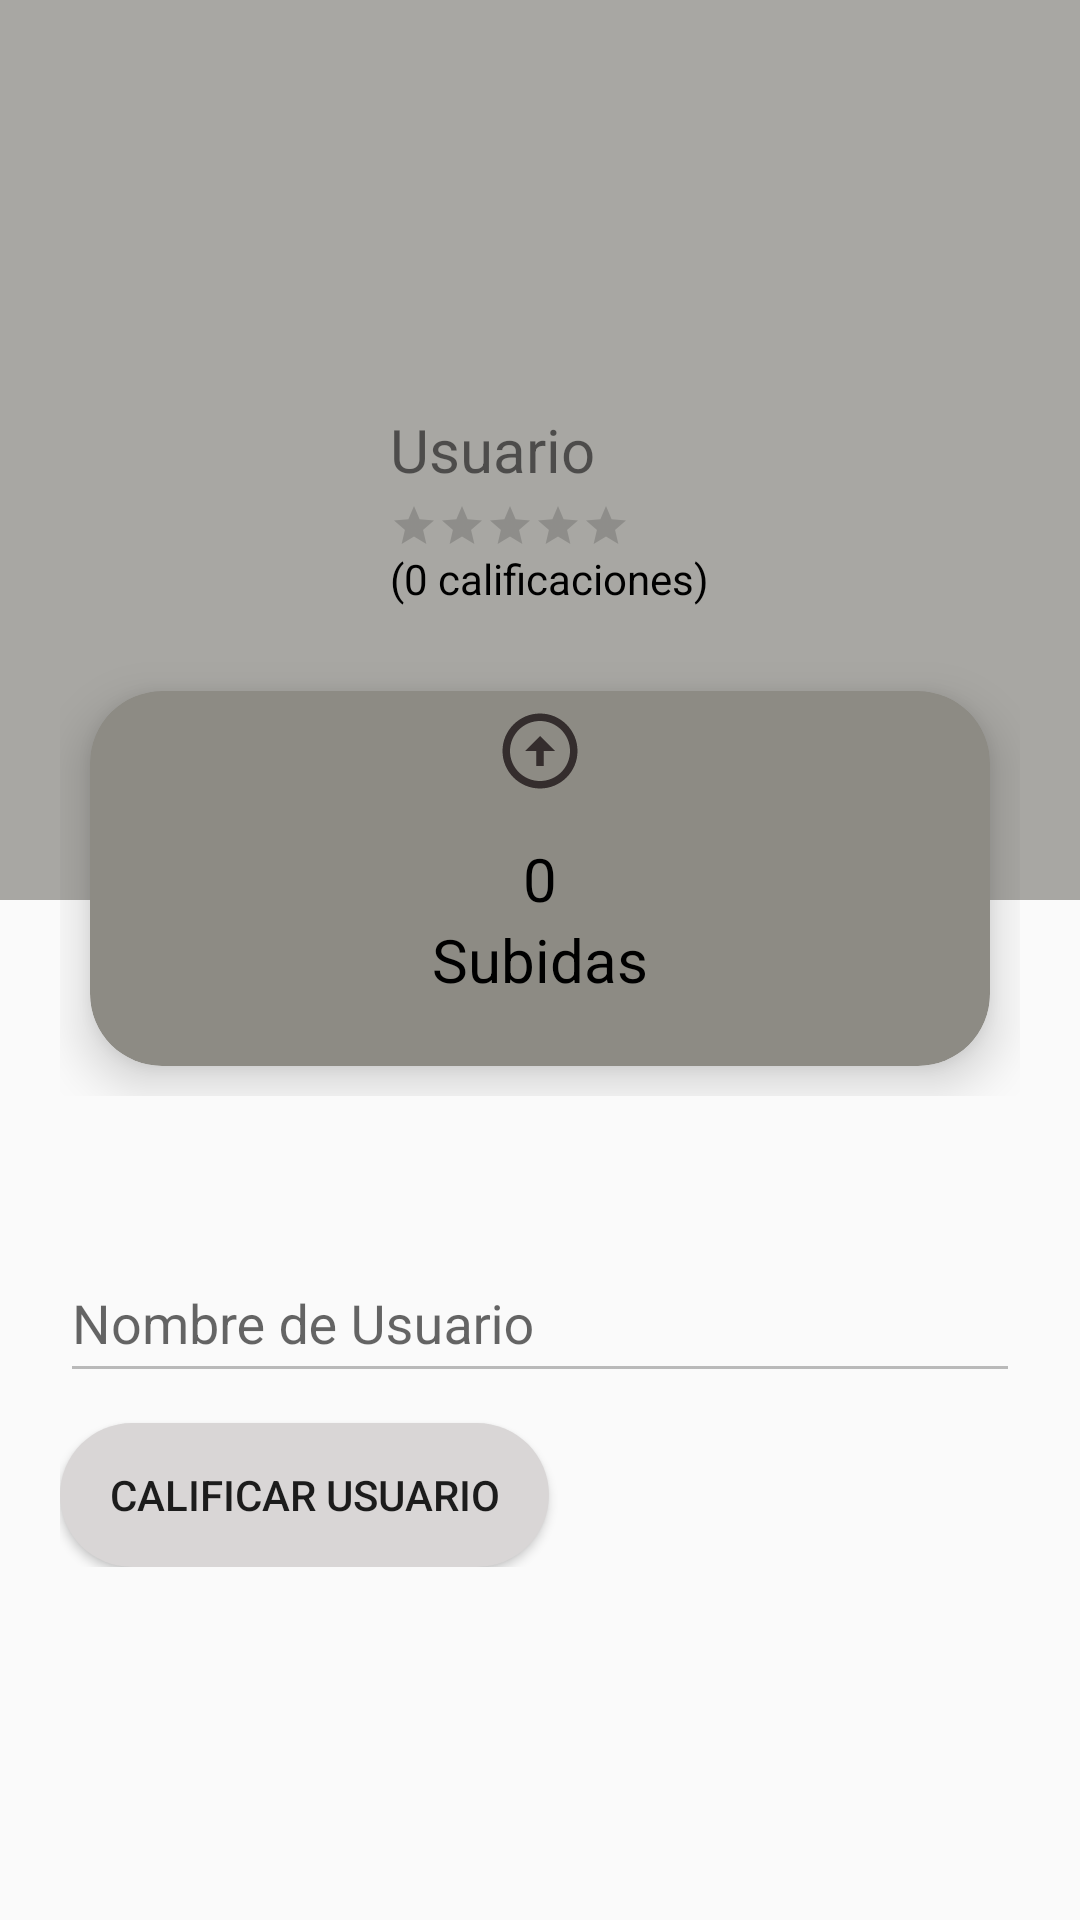

Layout XML and referenced resources for this Android screen:
<!-- AndroidManifest.xml: application theme Theme.InstantCars -->
<!-- res/layout/other_user.xml -->
<?xml version="1.0" encoding="utf-8"?>
<ScrollView xmlns:android="http://schemas.android.com/apk/res/android"
    xmlns:app="http://schemas.android.com/apk/res-auto"
    android:layout_width="match_parent"
    android:layout_height="match_parent">

    <LinearLayout
        android:layout_width="match_parent"
        android:layout_height="wrap_content"
        android:orientation="vertical">

        <RelativeLayout
            android:layout_width="match_parent"
            android:layout_height="300dp"
            android:background="#A8A7A3"
            android:padding="20dp">

            <ImageView
                android:id="@+id/volver_button"
                android:layout_width="48dp"
                android:layout_height="48dp"
                android:layout_alignParentStart="true"
                android:layout_alignParentTop="true"
                android:layout_marginTop="10dp"
                android:clickable="true"
                android:contentDescription="@string/volver"
                android:focusable="true"
                android:padding="10dp"
                android:src="@drawable/baseline_arrow_back_24" />

            <com.google.android.material.imageview.ShapeableImageView
                android:id="@+id/profile_image"
                android:layout_width="100dp"
                android:layout_height="100dp"
                android:layout_centerVertical="true"
                android:src="@drawable/usuario"
                app:shapeAppearanceOverlay="@style/CircularShape" />

            <TextView
                android:id="@+id/full_name"
                android:layout_width="wrap_content"
                android:layout_height="wrap_content"
                android:layout_centerVertical="true"
                android:layout_marginStart="10dp"
                android:layout_toEndOf="@id/profile_image"
                android:text="@string/Usuario"
                android:textSize="20sp" />

            <RatingBar
                android:id="@+id/rating_bar_reputation"
                style="?android:attr/ratingBarStyleSmall"
                android:layout_width="wrap_content"
                android:layout_height="wrap_content"
                android:layout_below="@id/full_name"
                android:layout_marginStart="10dp"
                android:layout_marginTop="4dp"
                android:layout_toEndOf="@id/profile_image"
                android:isIndicator="true"
                android:numStars="5"
                android:progressTint="@android:color/holo_orange_light"
                android:stepSize="0.5" />

            <TextView
                android:id="@+id/rating_count_text"
                android:layout_width="wrap_content"
                android:layout_height="wrap_content"
                android:layout_below="@id/rating_bar_reputation"
                android:layout_marginStart="10dp"
                android:layout_toEndOf="@id/profile_image"
                android:text="@string/_0_calificaciones"
                android:textColor="@android:color/black"
                android:textSize="14sp" />

        </RelativeLayout>

        <LinearLayout
            android:layout_width="match_parent"
            android:layout_height="wrap_content"
            android:layout_marginTop="-100dp"
            android:padding="20dp">

            <androidx.cardview.widget.CardView
                android:id="@+id/cardViewUpload"
                android:layout_width="match_parent"
                android:layout_height="125dp"
                android:layout_margin="10dp"
                app:cardBackgroundColor="#8D8B84"
                app:cardCornerRadius="24dp"
                app:cardElevation="10dp">

                <RelativeLayout
                    android:layout_width="match_parent"
                    android:layout_height="match_parent"
                    android:padding="5dp">

                    <ImageView
                        android:layout_width="30dp"
                        android:layout_height="30dp"
                        android:layout_centerHorizontal="true"
                        android:src="@drawable/baseline_arrow_circle_up_24" />

                    <TextView
                        android:id="@+id/upload_label"
                        android:layout_width="wrap_content"
                        android:layout_height="wrap_content"
                        android:layout_centerInParent="true"
                        android:text="0"
                        android:textColor="@color/black"
                        android:textSize="20sp" />

                    <TextView
                        android:id="@+id/payment_desc"
                        android:layout_width="wrap_content"
                        android:layout_height="wrap_content"
                        android:layout_below="@id/upload_label"
                        android:layout_centerHorizontal="true"
                        android:text="@string/subidas"
                        android:textColor="@color/black"
                        android:textSize="20sp" />

                </RelativeLayout>
            </androidx.cardview.widget.CardView>
        </LinearLayout>

        <LinearLayout
            android:layout_width="match_parent"
            android:layout_height="wrap_content"
            android:orientation="vertical"
            android:padding="20dp">

            <com.google.android.material.textfield.TextInputLayout
                android:layout_width="match_parent"
                android:layout_height="wrap_content"
                android:hint="@string/nombre_de_usuario">

                <com.google.android.material.textfield.TextInputEditText
                    android:id="@+id/username_input"
                    android:layout_width="match_parent"
                    android:layout_height="48dp"
                    android:drawablePadding="10dp"
                    android:enabled="false"
                    android:inputType="textPersonName" />
            </com.google.android.material.textfield.TextInputLayout>

            <Button
                android:id="@+id/btn_rate_user"
                android:layout_width="163dp"
                android:layout_height="wrap_content"
                android:layout_marginTop="10dp"
                android:background="@drawable/button_rounded_corner"
                android:text="@string/calificar_usuario" />


        </LinearLayout>

    </LinearLayout>
</ScrollView>
<!-- resources referenced by this layout -->
<resources>
  <!-- drawable baseline_arrow_circle_up_24 (drawable) -->
  <vector xmlns:android="http://schemas.android.com/apk/res/android" android:height="24dp" android:tint="#342D2D" android:viewportHeight="24" android:viewportWidth="24" android:width="24dp">
  
      <path android:fillColor="@android:color/white" android:pathData="M12,20c-4.41,0 -8,-3.59 -8,-8s3.59,-8 8,-8s8,3.59 8,8S16.41,20 12,20M12,22c5.52,0 10,-4.48 10,-10c0,-5.52 -4.48,-10 -10,-10C6.48,2 2,6.48 2,12C2,17.52 6.48,22 12,22L12,22zM11,12l0,4h2l0,-4h3l-4,-4l-4,4H11z"/>
  
  </vector>
  <!-- drawable button_rounded_corner (drawable) -->
  <?xml version="1.0" encoding="utf-8"?>
  <shape xmlns:android="http://schemas.android.com/apk/res/android">
      <corners android:radius="24dp" />
      <solid android:color="#D9D6D6" />
  </shape>
  <string name="Usuario">Usuario</string>
  <string name="_0_calificaciones">(0 calificaciones)</string>
  <string name="calificar_usuario">Calificar Usuario</string>
  <string name="nombre_de_usuario">Nombre de Usuario</string>
  <string name="subidas">Subidas</string>
  <string name="volver">Volver</string>
  <style name="CircularShape">
          <item name="cornerFamily">rounded</item>
          <item name="cornerSize">50%</item> 
      </style>
  <style name="Theme.InstantCars" parent="Theme.AppCompat.Light.NoActionBar">
      </style>
  <!-- not gathered from this repository: default colours our renderer supplied (Android Studio template values) -->
  <color name="black">#FF000000</color>
</resources>
